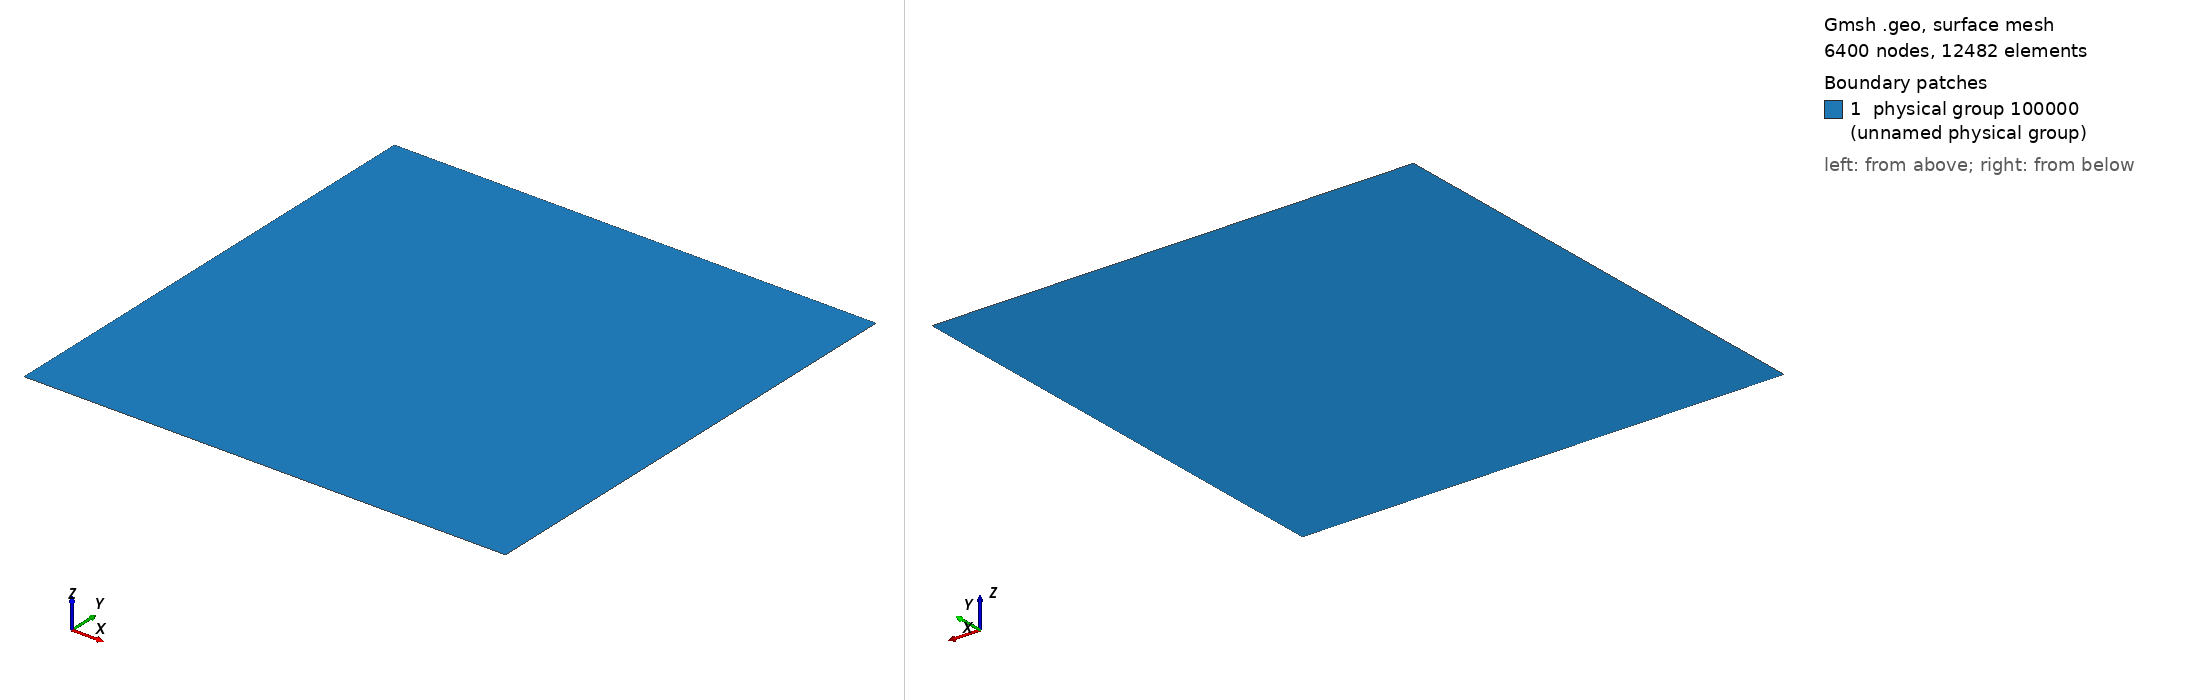

Gmsh geometry script, surface-meshed: 6400 nodes, 12482 surface elements. Boundary patches (legend numbers): 1 physical group 100000 (unnamed physical group). Left view from above one corner, right view from below the opposite corner. Legend entries are the model's physical surfaces. The drawing asked Gmsh for element sizes between 1% and 20% of the model's largest extent; the script's own settings can give other sizes.

=== square_trans.geo (drawn) ===
L = 10;// channel length
H = 10; // height

n = 80;  // number of points on each boundary

Point(1) = {-L/2,-H/2,0};
Point(2) = {L/2,-H/2,0};
Point(3) = {L/2,H/2,0};
Point(4) = {-L/2,H/2,0};

Line(1) = {1,2};
Line(2) = {2,3};
Line(3) = {3,4};
Line(4) = {4,1};

Line Loop(1) = {1,2,3,4};
Ruled Surface(1) = {1};
Transfinite Surface(1) = {1,2,3,4};

Transfinite Line{1,-3} = n;
Transfinite Line{2,-4} = n;

Physical Surface(100000) = {1};

Physical Line(100001) = {4}; // left
Physical Line(100002) = {2}; // right
Physical Line(100003) = {1}; // bottom
Physical Line(100004) = {3}; // top

//Periodic lines
Periodic Line {1} = {-3};
Periodic Line {2} = {-4};
